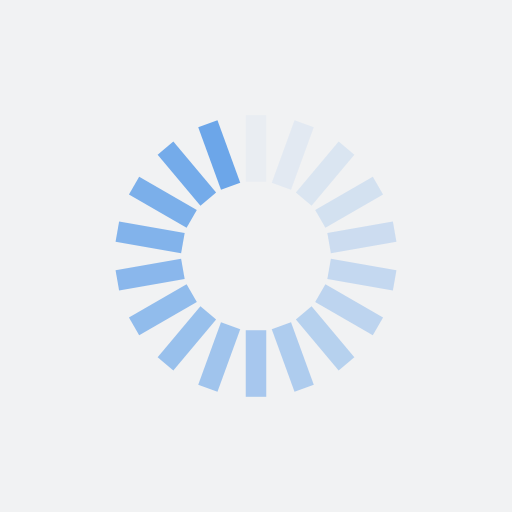
t = 0.00 s
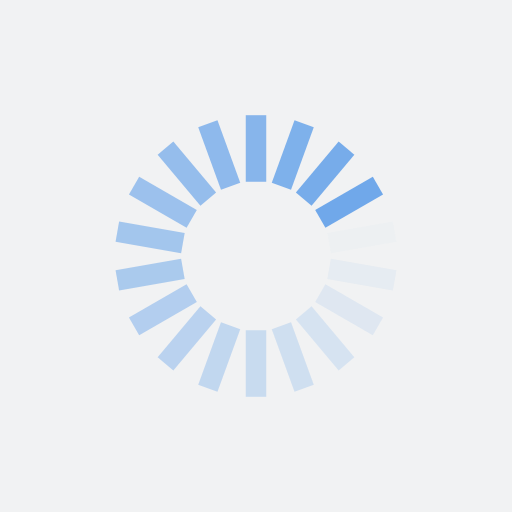
t = 0.25 s
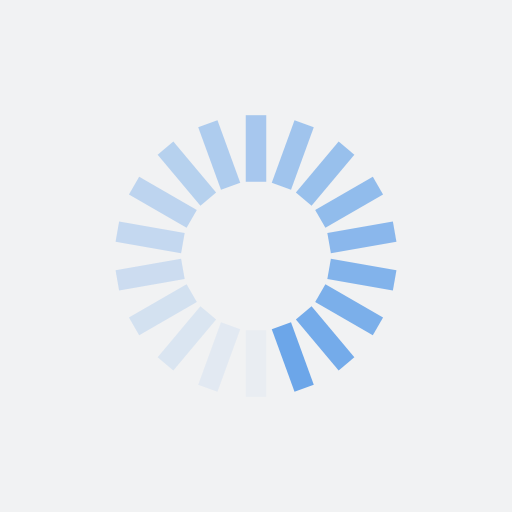
t = 0.50 s
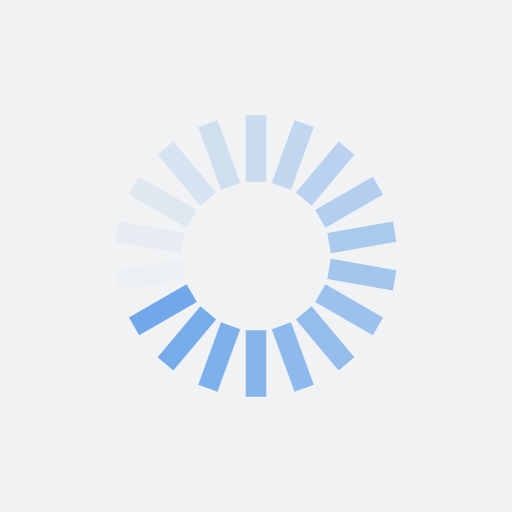
t = 0.75 s

The animated SVG that drew these frames (rendered in a browser with its animation timeline set to each time). Animation: 18 SMIL elements (animate=18); one cycle of 1.00 s, repeats indefinitely.

<?xml version="1.0" encoding="utf-8"?>
<svg xmlns="http://www.w3.org/2000/svg" xmlns:xlink="http://www.w3.org/1999/xlink" style="margin: auto; background: rgb(241, 242, 243); display: block; shape-rendering: auto;" width="190px" height="190px" viewBox="0 0 100 100" preserveAspectRatio="xMidYMid">
<g transform="rotate(0 50 50)">
  <rect x="48" y="22.5" rx="0" ry="0" width="4" height="13" fill="#6ca6e9">
    <animate attributeName="opacity" values="1;0" keyTimes="0;1" dur="1s" begin="-0.9444444444444444s" repeatCount="indefinite"></animate>
  </rect>
</g><g transform="rotate(20 50 50)">
  <rect x="48" y="22.5" rx="0" ry="0" width="4" height="13" fill="#6ca6e9">
    <animate attributeName="opacity" values="1;0" keyTimes="0;1" dur="1s" begin="-0.8888888888888888s" repeatCount="indefinite"></animate>
  </rect>
</g><g transform="rotate(40 50 50)">
  <rect x="48" y="22.5" rx="0" ry="0" width="4" height="13" fill="#6ca6e9">
    <animate attributeName="opacity" values="1;0" keyTimes="0;1" dur="1s" begin="-0.8333333333333334s" repeatCount="indefinite"></animate>
  </rect>
</g><g transform="rotate(60 50 50)">
  <rect x="48" y="22.5" rx="0" ry="0" width="4" height="13" fill="#6ca6e9">
    <animate attributeName="opacity" values="1;0" keyTimes="0;1" dur="1s" begin="-0.7777777777777778s" repeatCount="indefinite"></animate>
  </rect>
</g><g transform="rotate(80 50 50)">
  <rect x="48" y="22.5" rx="0" ry="0" width="4" height="13" fill="#6ca6e9">
    <animate attributeName="opacity" values="1;0" keyTimes="0;1" dur="1s" begin="-0.7222222222222222s" repeatCount="indefinite"></animate>
  </rect>
</g><g transform="rotate(100 50 50)">
  <rect x="48" y="22.5" rx="0" ry="0" width="4" height="13" fill="#6ca6e9">
    <animate attributeName="opacity" values="1;0" keyTimes="0;1" dur="1s" begin="-0.6666666666666666s" repeatCount="indefinite"></animate>
  </rect>
</g><g transform="rotate(120 50 50)">
  <rect x="48" y="22.5" rx="0" ry="0" width="4" height="13" fill="#6ca6e9">
    <animate attributeName="opacity" values="1;0" keyTimes="0;1" dur="1s" begin="-0.6111111111111112s" repeatCount="indefinite"></animate>
  </rect>
</g><g transform="rotate(140 50 50)">
  <rect x="48" y="22.5" rx="0" ry="0" width="4" height="13" fill="#6ca6e9">
    <animate attributeName="opacity" values="1;0" keyTimes="0;1" dur="1s" begin="-0.5555555555555556s" repeatCount="indefinite"></animate>
  </rect>
</g><g transform="rotate(160 50 50)">
  <rect x="48" y="22.5" rx="0" ry="0" width="4" height="13" fill="#6ca6e9">
    <animate attributeName="opacity" values="1;0" keyTimes="0;1" dur="1s" begin="-0.5s" repeatCount="indefinite"></animate>
  </rect>
</g><g transform="rotate(180 50 50)">
  <rect x="48" y="22.5" rx="0" ry="0" width="4" height="13" fill="#6ca6e9">
    <animate attributeName="opacity" values="1;0" keyTimes="0;1" dur="1s" begin="-0.4444444444444444s" repeatCount="indefinite"></animate>
  </rect>
</g><g transform="rotate(200 50 50)">
  <rect x="48" y="22.5" rx="0" ry="0" width="4" height="13" fill="#6ca6e9">
    <animate attributeName="opacity" values="1;0" keyTimes="0;1" dur="1s" begin="-0.3888888888888889s" repeatCount="indefinite"></animate>
  </rect>
</g><g transform="rotate(220 50 50)">
  <rect x="48" y="22.5" rx="0" ry="0" width="4" height="13" fill="#6ca6e9">
    <animate attributeName="opacity" values="1;0" keyTimes="0;1" dur="1s" begin="-0.3333333333333333s" repeatCount="indefinite"></animate>
  </rect>
</g><g transform="rotate(240 50 50)">
  <rect x="48" y="22.5" rx="0" ry="0" width="4" height="13" fill="#6ca6e9">
    <animate attributeName="opacity" values="1;0" keyTimes="0;1" dur="1s" begin="-0.2777777777777778s" repeatCount="indefinite"></animate>
  </rect>
</g><g transform="rotate(260 50 50)">
  <rect x="48" y="22.5" rx="0" ry="0" width="4" height="13" fill="#6ca6e9">
    <animate attributeName="opacity" values="1;0" keyTimes="0;1" dur="1s" begin="-0.2222222222222222s" repeatCount="indefinite"></animate>
  </rect>
</g><g transform="rotate(280 50 50)">
  <rect x="48" y="22.5" rx="0" ry="0" width="4" height="13" fill="#6ca6e9">
    <animate attributeName="opacity" values="1;0" keyTimes="0;1" dur="1s" begin="-0.16666666666666666s" repeatCount="indefinite"></animate>
  </rect>
</g><g transform="rotate(300 50 50)">
  <rect x="48" y="22.5" rx="0" ry="0" width="4" height="13" fill="#6ca6e9">
    <animate attributeName="opacity" values="1;0" keyTimes="0;1" dur="1s" begin="-0.1111111111111111s" repeatCount="indefinite"></animate>
  </rect>
</g><g transform="rotate(320 50 50)">
  <rect x="48" y="22.5" rx="0" ry="0" width="4" height="13" fill="#6ca6e9">
    <animate attributeName="opacity" values="1;0" keyTimes="0;1" dur="1s" begin="-0.05555555555555555s" repeatCount="indefinite"></animate>
  </rect>
</g><g transform="rotate(340 50 50)">
  <rect x="48" y="22.5" rx="0" ry="0" width="4" height="13" fill="#6ca6e9">
    <animate attributeName="opacity" values="1;0" keyTimes="0;1" dur="1s" begin="0s" repeatCount="indefinite"></animate>
  </rect>
</g>
<!-- [ldio] generated by https://loading.io/ --></svg>